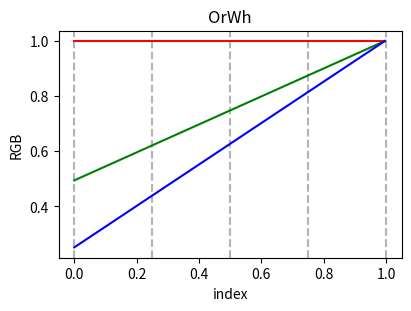
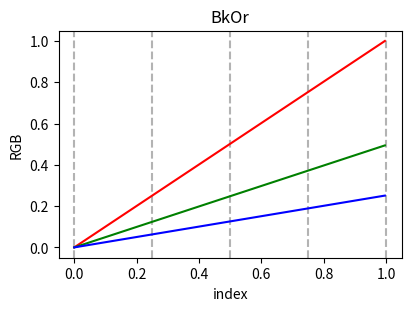

Generate these figures, in order, with matplotlib:
#
# custom_cmap.py
#
# Create, display, plot, and save to file custom colormaps from color lists.
#
# 20230503 smb -- Created
#

import numpy as np
import matplotlib.pyplot as plt
from matplotlib import cm
from matplotlib.colors import LinearSegmentedColormap
from PIL import Image

import json
from datetime import datetime


def createCDict(colors):
    # Create an evenly spaced cdict dictionary from a list of colors
    clen = len(colors)
    count = clen - 1
    increment = (1 / count)

    cdict = dict()

    # each keyword in cdict points to a list of lists, start with empty lists
    cdict['red'] = list()
    cdict['green'] = list()
    cdict['blue'] = list()

    # Start with x anchor points
    # NOTE: Each anchor point is a separate list, hence the [] wrappers
    for step in range(clen):
        cdict['red'].append([step * increment])
        cdict['green'].append([step * increment])
        cdict['blue'].append([step * increment])

    # now add in the colors
    # NOTE: duplicates because of colormap dict definition needing yleft, and yright
    for color in range(clen):
        cdict['red'][color].append(colors[color][0] / 255)
        cdict['red'][color].append(colors[color][0] / 255)
        cdict['green'][color].append(colors[color][1] / 255)
        cdict['green'][color].append(colors[color][1] / 255)
        cdict['blue'][color].append(colors[color][2] / 255)
        cdict['blue'][color].append(colors[color][2] / 255)

    return(cdict)


def custCM(cdict, name):
    # Create a custom colormap from a color dictionary
    return(LinearSegmentedColormap(name, segmentdata=cdict, N=256))


def palette(cm):
    # Create a palette from a colormap
    ncColors = []

    for c in range(256):
        color = cm(c / 255)

        r = int(color[0] * 255)
        g = int(color[1] * 255)
        b = int(color[2] * 255)

        ncColors.append((r, g, b))

    return(ncColors)


def colorbar(colors):
    # Create a colorbar mage from a palette
    cbIm = Image.new('RGB', (5 * 256, 64))
    cbPixels = cbIm.load()

    for y in range(64):
        for x in range(256 * 5):
            cbPixels[x, y] = colors[int(x / 5)]

    cbIm.show()


def plot_linearmap(cm):
    # plot a line map of a colormap
    rgba = cm(np.linspace(0, 1, 256))

    fig, ax = plt.subplots(figsize=(4, 3), constrained_layout=True)
    col = ['r', 'g', 'b']
    for xx in [0.0, 0.25, 0.5, 0.75, 1.0]:
        ax.axvline(xx, color='0.7', linestyle='--')
    for i in range(3):
        ax.plot(np.arange(256)/256, rgba[:, i], color=col[i])
    ax.set_xlabel('index')
    ax.set_ylabel('RGB')

    plt.title(cm.name)
    plt.show()


# Write the provide palette out as JSON data
def writeColors(colors, name):
    cpFP = open(name + '.json', 'wt')
    json.dump(colors, cpFP, indent=4)
    cpFP.close()


# Steps:
#     1. Create a CDict from a color list
#     2. Create colormap from CDict
#     3. Create palette from colormap
#     4. Draw colorbar from colormap
#     5. Plot colormap lines
#     6. Write the palette to a JSON file.
def fullProcess(colors, name):
    
    Dict = createCDict(colors)
    Cm = custCM(Dict, name)
    Colors = palette(Cm)
    colorbar(Colors)
    plot_linearmap(Cm)
    writeColors(Colors, name)


def cmapProcess(name):
    cm = plt.cm.get_cmap(name)
    colors = palette(cm)
    colorbar(colors)
    plot_linearmap(cm)
#    writeColors(Colors, name)



# Reddish, Greenish, Purplish
RdGrPu = ((175, 5, 75), (135, 185, 0), (100, 45, 235))
#fullProcess(RdGrPu, 'RdGrPu')

# Neon Green, Hot Pink, Purplish
NgHpPu = ((12, 255, 12), (215, 37, 222), (98, 88, 196))
#fullProcess(NgHpPu, 'NgHpPu')

# Blue, Orange, Green
BlOrGr = ((5, 10, 100), (250, 115, 10), (120, 205, 40))
#fullProcess(BlOrGr, 'BlOrGr')

# Purplish, Bluish, Cyanish
PuBlCy = ((75, 0, 110), (55, 120, 195), (130, 205, 255))
#fullProcess(PuBlCy, 'PuBlCy')

## Purplish, Bluish, Cyanish Extended
PuBlCyE = ((75, 0, 110), (55, 120, 195), (130, 205, 255), (130, 205, 255))
#fullProcess(PuBlCy, 'PuBlCyE')

# Reddish, Orangish, Brown
RdOrBr = ((230, 0, 0), (250, 115, 0), (140, 50, 5))
#fullProcess(RdOrBr, 'RdOrBr')

# Reddish, Orangish, Brown Extended
RdOrBrE = ((230, 0, 0), (250, 115, 0), (140, 50, 5), (140, 50, 5))
#fullProcess(RdOrBr, 'RdOrBrE')

# Reddish, Orangish, Brown
RdOrBl = ((230, 0, 0), (250, 115, 0), (5, 5, 230))
#fullProcess(RdOrBr, 'RdOrBl')

# Slate, Hot Pink, Bluish
SlHpBl = ((35, 75, 100), (240, 15, 220), (5, 5, 230))
#fullProcess(SlHpBl, 'SlHpBl')

# Pale Green, Charcoal, Pink
PgChPi = ((5, 160, 75), (90, 105, 110), (225, 80, 200))
#fullProcess(PgChPi, 'PgChPi')

# Orangish, Reddish, Purplish
OrRdPu = ((225, 120, 5), (190, 65, 65), (95, 10, 235))
#fullProcess(OrRdPu, 'OrRdPu')

# cyclical RGB
CR = ((255, 0, 0), (0, 255, 0), (0, 0, 255), (255, 0, 0))
#fullProcess(CR, 'CR')

# RYGCBMR -- Cyclical Rainbow
R = ((255, 0, 0),       # red
     (255, 255, 0),     # yellow
     (0, 255, 0),       # green
     (0, 255, 255),     # cyan
     (0, 0, 255),       # blue
     (255, 0, 255),     # magenta
     (255, 0, 0),       # red
     )
#fullProcess(R, 'R')

# RYGCBMMBCGYR rainbow
IL = ((255, 0, 0),      # red
      (255, 255, 0),    # yellow
      (0, 255, 0),      # green
      (0, 255, 255),    # cyan
      (0, 0, 255),      # blue
      (255, 0, 255),    # magenta
      (255, 0, 255),    # magenta
      (0, 0, 255),      # blue
      (0, 255, 255),    # cyan
      (0, 255, 0),      # green
      (255, 255, 0),    # yellow
      (255, 0, 0),      # red
      )
#fullProcess(IL, 'IL')

PgChPiRdOrBl = list()
PgChPiRdOrBl.extend(PgChPi)
PgChPiRdOrBl.extend(RdOrBl)
#fullProcess(PgChPiRdOrBl, "PgChPiRdOrBl")

# Gold, Magenta, Blue
GoMaBl = ((245, 195, 5), (153, 0, 250), (5, 15, 205))
#fullProcess(GoMaBl, "GoMaBl")

# Slate, Gray, Light Blue
SlGyLb = ((100, 125, 145), (200, 205, 200), (150, 210, 255))
#fullProcess(SlGyLb, "SlGyLb")

# Slate, Gray, Light Blue Extended
SlGyLbE = ((100, 125, 145), (200, 205, 200), (150, 210, 255), (150, 210, 255))
#fullProcess(SlGyLbE, "SlGyLbE")

# Banded Grayscale
BGS = ((0, 0, 0),
       (0, 0, 0),
       (64, 64, 64),
       (64, 64, 64),
       (128, 128, 128),
       (128, 128, 128),
       (194, 194, 194),
       (194, 194, 194),
       (255, 255, 255),
       (255, 255, 255),
       )
#fullProcess(BGS, "BGS")

# Banded Grayscale and Rainbow
BGSR = ((0, 0, 0),
       (0, 0, 0),
       (64, 64, 64),
       (64, 64, 64),
       (128, 128, 128),
       (128, 128, 128),
       (194, 194, 194),
       (194, 194, 194),
       (255, 255, 255),
       (255, 255, 255),
       (255, 0, 0),       # red
       (255, 255, 0),     # yellow
       (0, 255, 0),       # green
       (0, 255, 255),     # cyan
       (0, 0, 255),       # blue
       (255, 0, 255),     # magenta
       (255, 0, 0),       # red
       )
#fullProcess(BGSR, "BGSR")

# Grayscale and Rainbow
GSR = ((0, 0, 0),
       (32, 32, 32),
       (64, 64, 64),
       (96, 96, 96),
       (128, 128, 128),
       (160, 160, 160),
       (192, 192, 192),
       (224, 224, 224),
       (255, 255, 255),
       (255, 0, 0),       # red
       (255, 128, 0),     # orange
       (255, 255, 0),     # yellow
       (128, 255, 0),     # yellow-green
       (0, 255, 0),       # green
       (0, 255, 128),     # blue-green
       (0, 255, 255),     # cyan
       (0, 128, 255),     # aqua
       (0, 0, 255),       # blue
       (128, 0, 255),     # purple
       (255, 0, 255),     # magenta
       (255, 0, 128),     # maroon
       (255, 0, 0),       # red
       )
#fullProcess(GSR, "GSR")

# Grayscale and ROYG
GSROYG = ((0, 0, 0),
          (32, 32, 32),
          (64, 64, 64),
          (96, 96, 96),
          (128, 128, 128),
          (160, 160, 160),
          (192, 192, 192),
          (224, 224, 224),
          (255, 255, 255),
          (255, 0, 0),       # red
          (255, 64, 0),
          (255, 128, 0),     # orange
          (255, 192, 0),
          (255, 255, 0),     # yellow
          (192, 255, 0),
          (128, 255, 0),     # chartreuse
          (64, 255, 0),
          (0, 255, 0),       # green
          (0, 0, 0),
          )
#fullProcess(GSROYG, "GSROYG")

# Yellow, Red, Orange
YRO = ((195, 185, 10),
       (155, 5, 0),
       (255, 170, 45),
       )
#fullProcess(YRO, "YRO")

CBR = ((255, 0, 0),       # red
       (255, 0, 0),       # red
       (255, 128, 0),     # orange
       (255, 255, 0),     # yellow
       (255, 255, 0),     # yellow
       (128, 255, 0),     # yellow-green
       (0, 255, 0),       # green
       (0, 255, 0),       # green
       (0, 255, 128),     # blue-green
       (0, 255, 255),     # cyan
       (0, 255, 255),     # cyan
       (0, 128, 255),     # aqua
       (0, 0, 255),       # blue
       (0, 0, 255),       # blue
       (128, 0, 255),     # purple
       (255, 0, 255),     # magenta
       (255, 0, 255),     # magenta
       (255, 0, 128),     # maroon
       (255, 0, 0),       # red
       )
#fullProcess(CBR, "CBR")

CBrOrYeRd = ((192, 96, 48),
            (192, 96, 0),
            (192, 192, 0),
            (192, 0, 0),
            (192, 96, 48),
            )
#fullProcess(CBrOrYeRd, "CBrOrYeRd")

RdBk = ((255, 0, 0),
      (0, 0, 0),
      )
#fullProcess(RdBk, "RdBk")

BkRdBkGrBkBlBk = ((0, 0, 0),
                (255, 0, 0),
                (0, 0, 0),
                (0, 255, 0),
                (0, 0, 0),
                (0, 0, 255),
                (0, 0, 0),
                )
#fullProcess(BkRdBkGrBkBlBk, "BkRdBkGrBkBlBk")

BkRdBkOrBkYeBk = ((0, 0, 0),
                 (255, 0, 0),
                 (0, 0, 0),
                 (255, 128, 0),
                 (0, 0, 0),
                 (255, 255, 0),
                 (0, 0, 0),
                 )
#fullProcess(BkRdBkOrBkYeBk, "BkRdBkOrBkYeBk")

RdBkBl = ((255, 0, 0),
          (0, 0, 0),
          (0, 0, 255),
          )
#fullProcess(RdBkBl, "RdBkBl")

RdWh = ((255, 0, 0),
      (255, 255, 255),
      )
#fullProcess(RdWh, "RdWh")

RdWhBl = ((255, 0, 0),
          (255, 255, 255),
          (0, 0, 255),
          )
#fullProcess(RdWhBl, "RdWhBl")

# Bright Purplish, Bluish, Cyanish
BPuBlCy = ((174, 0, 255), (72, 157, 255), (130, 205, 255))
#fullProcess(BPuBlCy, 'BPuBlCy')

# Reddish, Greenish, Purplish
BRdGrPu = ((255, 10, 110), (185, 255, 0), (110, 50, 255))
#fullProcess(RdGrPu, 'BRdGrPu')

# Neon Green, Hot Pink, Purplish
NgHpPu = ((12, 255, 12), (250, 45, 255), (130, 115, 255))
#fullProcess(NgHpPu, 'BNgHpPu')

DMaMnRdOrYe = ((0, 0, 0),       # black
               (32, 0, 32),     # magenta
               (64, 0, 32),    # maroon
               (96, 0, 0),     # red
               (128, 64, 0),   # orange
               (160, 160, 0),   # yellow
               (192, 192, 192), # white
               )
#fullProcess(DMaMnRdOrYe, "DMaMnRdOrYe")

OrWh = ((255, 126, 64), (255, 255, 255))
fullProcess(OrWh, "OrWh")

BkOr = ((0, 0, 0), (255, 126, 64))
fullProcess(BkOr, "BkOr")

# Create colorbars and linear maps for some of the builtin cmaps
# Uncomment the block below to see all default colormaps as colorbars and linear maps
#import matplotlib as mpl
#
#cmap_names = getattr(mpl, 'colormaps')
#
#for cmap_name in sorted(cmap_names):
#    print(cmap_name)
#    cmapProcess(cmap_name)
